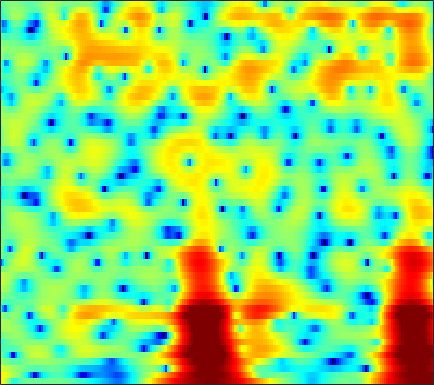

Values plotted in this chart, from the file beside it:
6.9894, 5.4189, 3.1584, 0.66025, -1.3359, -3.7036, -4.7215, -4.4043, -3.372, -2.3872, -1.6872, -1.3482, -1.0845, -0.97256, -0.96774, -1.0264, -1.1163, -1.1837, -1.2459, -1.2584, -1.219, -1.16, -1.0543, -0.93994
6.973, 6.237, 5.272, 4.345, 3.677, 2.81, 1.933, 1.237, 0.2055, -1.004, -2.485, -3.844, -6.141, -9.303, -12.66, -19.54, -19.25, -14.3, -10.15, -7.53, -5.731, -4.735, -3.75, -3.075
4.324, 3.889, 3.313, 2.748, 2.336, 1.803, 1.282, 0.9002, 0.4035, -0.08118, -0.5614, -0.9169, -1.375, -1.783, -2.037, -2.266, -2.348, -2.315, -2.169, -1.951, -1.717, -1.559, -1.401, -1.32
0.8898, 0.3949, -0.2948, -0.9618, -1.401, -1.831, -2.021, -1.996, -1.755, -1.353, -0.8767, -0.5112, -0.05254, 0.3386, 0.5796, 0.8247, 0.9903, 1.067, 1.116, 1.107, 1.049, 0.967, 0.8137, 0.6204
-1.12, -2.03, -3.763, -6.427, -9.591, -18.45, -19.51, -11.27, -6.213, -3.203, -1.141, 0.03426, 1.268, 2.207, 2.747, 3.261, 3.556, 3.641, 3.581, 3.327, 2.88, 2.408, 1.589, 0.5477
-2.895, -2.716, -2.575, -2.525, -2.536, -2.555, -2.405, -2.061, -1.294, -0.3313, 0.5947, 1.182, 1.812, 2.28, 2.539, 2.777, 2.89, 2.888, 2.759, 2.478, 2.023, 1.545, 0.703, -0.4149
-4.08, -3.213, -2.297, -1.551, -1.067, -0.5434, -0.1931, -0.02481, 0.1234, 0.2529, 0.3967, 0.4896, 0.5619, 0.5486, 0.4842, 0.3537, 0.2164, 0.1387, 0.0619, 0.02792, 0.03242, 0.04828, 0.08197, 0.1146
-0.9796, -0.4264, 0.09754, 0.4042, 0.5621, 0.7577, 0.9252, 0.9763, 0.8787, 0.5661, 0.0755, -0.3789, -1.061, -1.868, -2.574, -3.638, -4.735, -5.416, -5.824, -5.413, -4.362, -3.386, -2.065, -0.8407
1.424, 1.56, 1.71, 1.733, 1.627, 1.357, 1.019, 0.763, 0.3948, -0.1245, -0.8569, -1.553, -2.67, -4, -5.19, -7.201, -10.12, -13.22, -17.66, -14.23, -9.275, -6.57, -3.861, -1.823
2.099, 1.799, 1.539, 1.433, 1.324, 0.985, 0.3964, -0.1506, -0.8864, -1.621, -2.446, -3.171, -4.207, -5.06, -5.477, -5.702, -5.622, -5.374, -4.841, -4.078, -3.066, -2.215, -1.089, -0.1078
1.215, 0.2317, -0.6461, -0.6491, -0.2004, 0.4999, 0.764, 0.5077, -0.3283, -1.612, -3.429, -5.501, -10.15, -17.3, -13.56, -7.481, -3.911, -2.037, -0.194, 1.136, 2.09, 2.587, 2.987, 3.066
-5.292, -10.9, -15.57, -7.619, -5.091, -2.937, -1.19, -0.3769, -0.1489, -0.6247, -1.272, -1.701, -2.272, -2.592, -2.292, -1.27, 0.04401, 0.9818, 2.063, 2.945, 3.58, 3.84, 3.868, 3.557
-1.795, -2.332, -3.022, -2.931, -2.511, -2.22, -2.2, -2.043, -1.711, -1.593, -1.674, -1.665, -1.488, -1.195, -0.9331, -0.4861, 0.06573, 0.5087, 1.058, 1.527, 1.877, 2.065, 2.172, 2.106
0.3595, 0.2201, -0.2765, -0.9311, -1.228, -1.462, -1.973, -2.488, -2.997, -3.193, -3.293, -3.305, -3.074, -2.535, -2.053, -1.355, -0.6656, -0.1682, 0.458, 0.9803, 1.365, 1.591, 1.827, 1.95
2.347, 1.984, 1.483, 0.6038, -0.2421, -1.304, -2.466, -3.72, -5.886, -8.105, -9.606, -9.611, -8.067, -5.958, -4.474, -2.782, -1.446, -0.6551, 0.1999, 0.8566, 1.358, 1.628, 1.877, 2.034
3.701, 3.125, 2.488, 1.811, 1.017, -0.3409, -1.702, -2.936, -5.358, -8.463, -10.96, -11.2, -8.724, -5.842, -4.175, -2.469, -1.215, -0.4927, 0.1877, 0.6286, 0.9186, 1.044, 1.095, 1.082
3.303, 2.889, 2.296, 2.054, 1.89, 1.297, 0.6421, 0.3281, -0.2099, -0.9129, -1.23, -1.247, -1.14, -0.8471, -0.5501, -0.1993, 0.02488, 0.1201, 0.1259, -0.04322, -0.4219, -0.7965, -1.373, -2.019
-0.5776, -0.2717, 0.09115, 0.6241, 1.346, 2.066, 2.211, 2.33, 2.616, 2.628, 2.481, 2.424, 2.283, 2, 1.758, 1.367, 0.8623, 0.4071, -0.2732, -1.037, -2.052, -2.958, -4.508, -6.859
-14.31, -8.754, -3.474, -0.8788, 0.009746, 1.336, 2.547, 2.993, 3.429, 3.912, 4.02, 3.891, 3.573, 2.967, 2.279, 1.11, -0.2991, -1.482, -2.968, -3.966, -4.352, -4.563, -4.968, -5.573
-0.7583, -1.389, -2.253, -1.549, -1.123, -0.8143, 0.5805, 1.775, 2.788, 3.585, 4.184, 4.268, 3.981, 3.275, 2.335, 0.4361, -2.383, -5.558, -13.52, -22.98, -9.941, -6.523, -4.185, -2.878
-0.09219, -1.248, -4.76, -10.49, -17.08, -11.01, -4.814, -2.075, 0.8283, 2.445, 3.433, 3.905, 4.031, 3.724, 3.263, 2.286, 1.039, 0.03013, -1.179, -1.751, -1.616, -1.345, -0.8018, -0.4501
-0.293, -0.8532, -2.3, -3.478, -3.475, -3.538, -2.051, -0.994, 0.2124, 1.434, 2.152, 2.529, 2.819, 2.808, 2.686, 2.352, 1.878, 1.511, 1.024, 0.5854, 0.2555, 0.0003212, -0.274, -0.5985
-0.2102, -0.4896, -0.3407, -0.5932, -0.4565, -0.07059, 0.1511, 0.6035, 1.055, 1.451, 1.83, 1.974, 2.083, 2.067, 1.947, 1.717, 1.375, 1.076, 0.6425, 0.1469, -0.3523, -0.6933, -1.191, -1.656
-0.8504, -0.6286, -0.199, 0.3671, 0.5238, 0.988, 1.347, 1.504, 1.85, 1.995, 2.103, 2.145, 2.068, 1.913, 1.724, 1.382, 0.9618, 0.5587, -0.05081, -0.7317, -1.494, -2.067, -2.8, -3.392
-2.537, -1.255, -0.4012, 0.7026, 1.238, 1.659, 2.199, 2.332, 2.506, 2.597, 2.518, 2.453, 2.254, 1.962, 1.714, 1.261, 0.7303, 0.2367, -0.5862, -1.579, -2.931, -4.195, -6.159, -8.307
-3.184, -1.685, -0.0138, 0.781, 1.518, 1.984, 2.213, 2.388, 2.243, 2.129, 1.856, 1.586, 1.237, 0.8337, 0.5354, 0.1309, -0.3143, -0.6291, -1.169, -1.908, -2.96, -4.103, -6.26, -9.278
-1.615, -1.202, -0.4232, 0.2021, 0.2459, 0.5724, 0.2667, 0.04292, -0.4005, -1.142, -1.796, -2.391, -3.137, -3.811, -4.317, -4.706, -4.802, -4.621, -4.048, -3.419, -2.747, -2.357, -1.923, -1.398
-3.143, -2.462, -2.274, -1.792, -1.864, -2.33, -2.916, -3.964, -5.257, -7.154, -8.877, -9.849, -10.89, -11.87, -13.06, -15.87, -18.09, -15.72, -10.84, -6.993, -4.29, -2.671, -0.8887, 0.5834
-7.196, -5.573, -4.184, -3.724, -3.371, -4.116, -4.901, -6.493, -9.037, -13.65, -22.62, -35.35, -19.07, -15.5, -14.46, -14.46, -13.94, -12.45, -9.379, -6.364, -3.755, -2.158, -0.2573, 1.31
-6.518, -5.32, -3.784, -3.26, -2.94, -3.064, -3.628, -4.3, -5.686, -7.113, -8.414, -8.941, -8.945, -8.379, -7.855, -7.089, -6.232, -5.523, -4.437, -3.219, -1.964, -1.009, 0.2334, 1.436
-2.287, -1.69, -1.618, -1.033, -1.138, -0.8978, -1.186, -1.217, -1.644, -1.926, -2.313, -2.454, -2.626, -2.681, -2.724, -2.673, -2.674, -2.651, -2.638, -2.536, -2.339, -1.965, -1.24, -0.1958
-0.3337, -0.4153, -0.2746, -0.1767, 0.02839, 0.1472, 0.4102, 0.4843, 0.6886, 0.7264, 0.7352, 0.6753, 0.5492, 0.3093, 0.06896, -0.435, -1.141, -1.861, -3.149, -4.971, -7.208, -8.658, -8.039, -5.125
-1.685, -2.367, -2.292, -2.448, -1.774, -1.23, -0.214, 0.2407, 0.9918, 1.422, 1.762, 1.844, 1.842, 1.644, 1.396, 0.8082, 0.0007002, -0.8543, -2.367, -4.528, -7.348, -9.371, -8.978, -5.622
-6.22, -8.924, -12.19, -11.53, -8.812, -5.101, -2.799, -1.355, -0.1319, 0.7847, 1.336, 1.584, 1.71, 1.649, 1.503, 1.2, 0.7805, 0.3818, -0.1624, -0.7523, -1.158, -1.285, -1.093, -0.5307
-5.61, -7.422, -8.791, -8.85, -6.698, -4.448, -2.41, -1.265, -0.1641, 0.5444, 0.8759, 0.9952, 0.9528, 0.8075, 0.6453, 0.4973, 0.3683, 0.35, 0.3559, 0.4633, 0.5969, 0.7268, 0.9518, 1.187
-1.726, -1.451, -1.544, -1.041, -0.6243, 0.03461, 0.7563, 1.02, 1.351, 1.261, 0.9268, 0.438, -0.3993, -1.339, -1.939, -2.374, -2.174, -1.703, -0.9293, -0.1318, 0.5217, 0.9209, 1.302, 1.523
-0.2418, 0.5021, 1.298, 2.126, 2.404, 2.935, 3.057, 3.116, 2.801, 2.164, 1.085, -0.1539, -2.463, -6.053, -10.14, -16.13, -10.28, -6.683, -3.644, -1.808, -0.5855, 0.02074, 0.5343, 0.7941
-0.9993, 0.2123, 1.768, 2.593, 3.227, 3.607, 3.756, 3.733, 3.352, 2.72, 1.675, 0.6459, -1.107, -3.243, -4.77, -6.064, -5.699, -4.828, -3.708, -2.867, -2.397, -2.191, -2.047, -1.949
-0.4207, 0.7488, 1.728, 2.565, 3.035, 3.382, 3.63, 3.563, 3.418, 3.028, 2.423, 1.895, 1.031, 0.1204, -0.5402, -1.34, -2.018, -2.521, -3.198, -4.054, -5.191, -6.175, -7.423, -8.032
1.08, 1.536, 1.912, 2.44, 2.602, 2.884, 3.09, 3.076, 3.099, 2.939, 2.667, 2.404, 1.938, 1.379, 0.8728, 0.1203, -0.7972, -1.635, -2.979, -4.767, -7.282, -9.911, -15.84, -31.47
1.535, 1.363, 1.457, 1.53, 1.512, 1.736, 1.834, 2.044, 2.216, 2.349, 2.443, 2.404, 2.273, 1.999, 1.673, 1.113, 0.3752, -0.3128, -1.407, -2.785, -4.344, -5.571, -7.068, -7.948
0.6864, 0.2142, -0.2764, -0.9815, -0.9609, -1.027, -0.606, -0.03867, 0.664, 1.429, 2.02, 2.344, 2.611, 2.671, 2.616, 2.361, 1.943, 1.534, 0.8478, 0.04264, -0.8325, -1.558, -2.474, -3.353
-1.256, -2.033, -4.046, -6.455, -7.978, -8.849, -6.03, -4.094, -1.453, 0.3539, 1.632, 2.367, 2.992, 3.35, 3.484, 3.49, 3.333, 3.143, 2.76, 2.301, 1.678, 1.116, 0.1816, -1.004
-4.369, -4.714, -6.665, -8.39, -10.32, -11.5, -7.918, -4.76, -2.096, -0.1452, 1.203, 1.832, 2.377, 2.646, 2.676, 2.671, 2.636, 2.596, 2.579, 2.51, 2.341, 2.146, 1.673, 0.8978
-9.638, -8.188, -5.995, -4.764, -4.735, -3.78, -2.59, -2.012, -1.002, -0.1831, 0.2035, 0.2415, -0.001216, -0.6036, -1.187, -1.916, -2.222, -2.052, -1.347, -0.498, 0.351, 0.8434, 1.336, 1.618
-6.444, -5.002, -3.899, -3.381, -2.612, -1.772, -1.304, -0.9463, -0.5206, -0.5018, -0.8281, -1.317, -2.579, -4.677, -6.973, -11.86, -18.23, -14.03, -8.538, -5.132, -2.903, -1.675, -0.323, 0.7942
-2.226, -2.538, -2.972, -2.655, -2.038, -1.629, -1.035, -0.4422, -0.1767, -0.1748, -0.4873, -1.006, -2.127, -3.78, -5.273, -7.532, -8.862, -8.78, -7.586, -6.225, -4.927, -3.87, -2.463, -0.9329
-1.913, -4.091, -5.821, -5.167, -4.533, -2.489, -0.6586, 0.1491, 0.9913, 1.488, 1.552, 1.311, 0.7637, -0.05996, -0.809, -1.939, -3.181, -4.095, -5.569, -7.353, -8.882, -8.777, -6.516, -3.577
-1.796, -5.263, -11.76, -10.66, -6.106, -2.131, 0.1824, 1.187, 2.347, 3.036, 3.316, 3.281, 3.007, 2.503, 1.946, 1.002, -0.2817, -1.433, -3.57, -6.686, -10.69, -11.82, -7.779, -3.929
1.125, -0.1795, -1.022, -0.9871, -0.5461, 0.04193, 0.7482, 1.362, 1.922, 2.248, 2.382, 2.383, 2.226, 1.927, 1.567, 1.007, 0.3596, -0.209, -1.023, -1.751, -2.216, -2.212, -1.857, -1.238
1.329, 0.9335, 0.6585, 0.4806, 0.2174, 0.2212, 0.3901, 0.531, 0.5287, 0.4883, 0.3967, 0.308, 0.1402, -0.07732, -0.2122, -0.3936, -0.5306, -0.6441, -0.7007, -0.6565, -0.5412, -0.3966, -0.1392, 0.09756
0.1424, 0.1599, -0.1323, -0.4875, -0.6289, -0.6353, -0.7275, -0.974, -1.215, -1.53, -1.932, -2.289, -2.713, -3.01, -3.061, -2.963, -2.692, -2.342, -1.779, -1.173, -0.5298, -0.08183, 0.5149, 1.053
-2.124, -2.56, -2.967, -2.891, -2.442, -2.28, -2.371, -2.575, -2.968, -3.732, -4.842, -5.896, -7.331, -8.329, -8.612, -8.034, -6.786, -5.628, -4.125, -2.672, -1.289, -0.3462, 0.7518, 1.719
-7.385, -9.79, -9.297, -6.681, -5.419, -4.116, -3.333, -3.008, -3.474, -4.69, -6.79, -9.028, -13.61, -22.81, -27.74, -17.04, -12.4, -10.04, -7.131, -4.466, -2.166, -0.6631, 1.002, 2.295
-9.227, -13.4, -11.69, -7.277, -4.71, -2.449, -1.231, -0.9335, -1.184, -2.099, -3.704, -5.264, -7.928, -10.65, -12.59, -14.97, -17.63, -16.32, -10.25, -5.36, -1.882, 0.121, 2.087, 3.379
-3.864, -3.495, -2.364, -1.03, 0.07218, 0.9828, 1.532, 1.596, 1.529, 1.056, 0.2129, -0.6586, -2.021, -3.629, -5.024, -6.895, -8.321, -7.816, -5.184, -2.127, 0.3833, 1.854, 3.208, 3.964
-3.873, -2.238, -1.018, -0.1419, 0.1854, 0.7004, 0.9964, 1.124, 1.019, 0.7071, 0.2333, -0.2133, -0.8243, -1.423, -1.778, -2.055, -1.962, -1.608, -0.8381, 0.1217, 1.101, 1.708, 2.305, 2.536
-1.989, -1.497, -0.8193, -0.3188, -0.03899, 0.1745, 0.1944, 0.1232, -0.1947, -0.6243, -1.097, -1.426, -1.782, -1.931, -1.882, -1.649, -1.194, -0.7829, -0.1404, 0.5299, 1.153, 1.525, 1.874, 1.989
